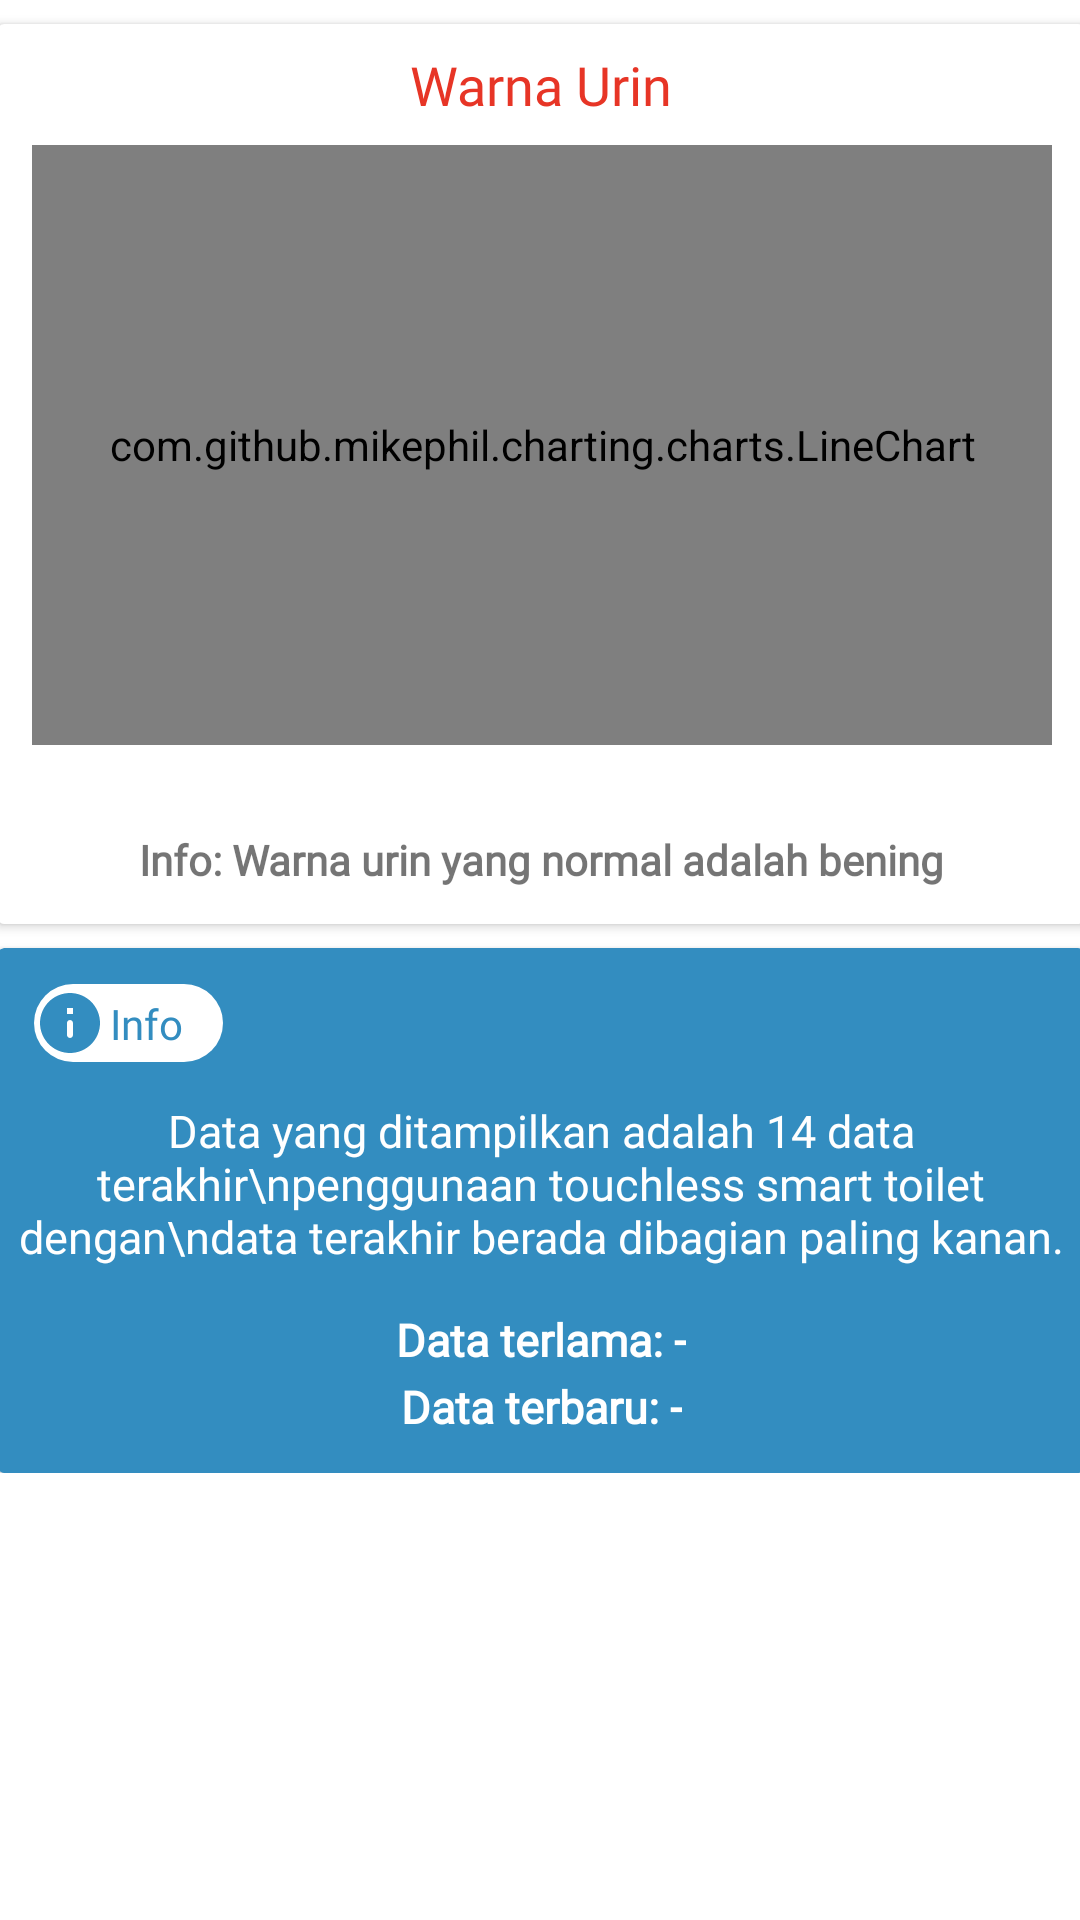

The Android layout XML behind this screen, and the referenced resources:
<!-- AndroidManifest.xml: application theme Theme.Smile -->
<!-- res/layout/fragment_urine_history.xml -->
<?xml version="1.0" encoding="utf-8"?>
<FrameLayout xmlns:android="http://schemas.android.com/apk/res/android"
    xmlns:tools="http://schemas.android.com/tools"
    xmlns:app="http://schemas.android.com/apk/res-auto"
    android:layout_width="match_parent"
    android:layout_height="match_parent"
    tools:context=".ui.history.UrineHistoryFragment">

    
    <androidx.constraintlayout.widget.ConstraintLayout
        android:layout_width="match_parent"
        android:layout_height="wrap_content">
        <androidx.cardview.widget.CardView
            android:id="@+id/cv_history_urine_color"
            android:layout_width="362dp"
            android:layout_height="300dp"
            android:layout_marginTop="8dp"
            app:layout_constraintTop_toTopOf="parent"
            app:layout_constraintEnd_toEndOf="parent"
            app:layout_constraintStart_toStartOf="parent">
            <androidx.constraintlayout.widget.ConstraintLayout
                android:layout_width="match_parent"
                android:layout_height="match_parent">

                <TextView
                    android:id="@+id/tv_color_urine_history"
                    android:layout_width="wrap_content"
                    android:layout_height="wrap_content"
                    android:text="Warna Urin"
                    android:fontFamily="@font/google_sans_bold"
                    android:textSize="18sp"
                    android:textColor="@color/red"
                    android:layout_marginTop="8dp"
                    app:layout_constraintTop_toTopOf="parent"
                    app:layout_constraintStart_toStartOf="parent"
                    app:layout_constraintEnd_toEndOf="parent"/>

                <com.github.mikephil.charting.charts.LineChart
                    android:id="@+id/sc_history_urine_color"
                    android:layout_width="340dp"
                    android:layout_height="200dp"
                    android:layout_marginTop="8dp"
                    android:isScrollContainer="false"
                    android:layoutMode="opticalBounds"
                    app:layout_constraintStart_toStartOf="@+id/tv_color_urine_history"
                    app:layout_constraintTop_toBottomOf="@+id/tv_color_urine_history"
                    app:layout_constraintEnd_toEndOf="@id/tv_color_urine_history"/>
                <TextView
                    android:id="@+id/tv_info_urine_color"
                    android:layout_width="wrap_content"
                    android:layout_height="wrap_content"
                    android:text="Info: Warna urin yang normal adalah bening"
                    android:textStyle="bold"
                    android:layout_marginTop="12dp"
                    android:layout_marginBottom="12dp"
                    app:layout_constraintStart_toStartOf="@id/sc_history_urine_color"
                    app:layout_constraintEnd_toEndOf="@id/sc_history_urine_color"
                    app:layout_constraintBottom_toBottomOf="parent"/>
                <TextView
                    android:id="@+id/tv_no_data_uc"
                    android:layout_width="wrap_content"
                    android:layout_height="wrap_content"
                    android:text="Belum ada data"
                    app:layout_constraintTop_toTopOf="parent"
                    app:layout_constraintBottom_toBottomOf="parent"
                    app:layout_constraintStart_toStartOf="parent"
                    app:layout_constraintEnd_toEndOf="parent"
                    android:visibility="gone"/>
            </androidx.constraintlayout.widget.ConstraintLayout>


        </androidx.cardview.widget.CardView>

        <androidx.cardview.widget.CardView
            android:id="@+id/cv_info"
            android:layout_width="362dp"
            android:layout_height="175dp"
            android:layout_marginTop="8dp"
            android:backgroundTint="@color/blue"
            app:layout_constraintTop_toBottomOf="@id/cv_history_urine_color"
            app:layout_constraintStart_toStartOf="@id/cv_history_urine_color"
            app:layout_constraintEnd_toEndOf="@id/cv_history_urine_color">
            <androidx.constraintlayout.widget.ConstraintLayout
                android:layout_width="match_parent"
                android:layout_height="match_parent">
                <com.google.android.material.imageview.ShapeableImageView
                    android:id="@+id/iv_info"
                    android:layout_width="wrap_content"
                    android:layout_height="wrap_content"
                    android:layout_marginStart="12dp"
                    android:layout_marginTop="12dp"
                    android:src="@drawable/ic_bg_info"
                    app:layout_constraintStart_toStartOf="parent"
                    app:layout_constraintTop_toTopOf="parent"/>
                <TextView
                    android:id="@+id/tv_info"
                    android:layout_width="wrap_content"
                    android:layout_height="wrap_content"
                    android:layout_marginStart="12dp"
                    android:text="Info"
                    android:textColor="@color/blue"
                    app:layout_constraintStart_toStartOf="@id/iv_info"
                    app:layout_constraintEnd_toEndOf="@id/iv_info"
                    app:layout_constraintTop_toTopOf="@id/iv_info"
                    app:layout_constraintBottom_toBottomOf="@id/iv_info"/>

                <TextView
                    android:id="@+id/tv_note_history"
                    android:layout_width="wrap_content"
                    android:layout_height="wrap_content"
                    android:layout_marginTop="16dp"
                    android:textColor="@color/white"
                    android:textSize="15sp"
                    android:text="Data yang ditampilkan adalah 14 data terakhir\npenggunaan touchless smart toilet dengan\ndata terakhir berada dibagian paling kanan."
                    android:gravity="center"
                    app:layout_constraintStart_toStartOf="parent"
                    app:layout_constraintEnd_toEndOf="parent"
                    app:layout_constraintTop_toBottomOf="@id/tv_info"/>

                <TextView
                    android:id="@+id/tv_oldest_urine_data"
                    android:layout_width="wrap_content"
                    android:layout_height="wrap_content"
                    android:textStyle="bold"
                    android:text="Data terlama: -"
                    android:layout_marginTop="14dp"
                    android:textColor="@color/white"
                    android:textSize="15sp"
                    app:layout_constraintTop_toBottomOf="@id/tv_note_history"
                    app:layout_constraintStart_toStartOf="@id/tv_note_history"
                    app:layout_constraintEnd_toEndOf="@id/tv_note_history"/>

                <TextView
                    android:id="@+id/tv_newest_urine_data"
                    android:layout_width="wrap_content"
                    android:layout_height="wrap_content"
                    android:textColor="@color/white"
                    android:textStyle="bold"
                    android:text="Data terbaru: -"
                    android:layout_marginTop="2dp"
                    android:textSize="15sp"
                    android:layout_marginBottom="8dp"
                    app:layout_constraintEnd_toEndOf="@id/tv_oldest_urine_data"
                    app:layout_constraintTop_toBottomOf="@id/tv_oldest_urine_data"
                    app:layout_constraintStart_toStartOf="@id/tv_oldest_urine_data" />
            </androidx.constraintlayout.widget.ConstraintLayout>
        </androidx.cardview.widget.CardView>
    </androidx.constraintlayout.widget.ConstraintLayout>
</FrameLayout>
<!-- resources referenced by this layout -->
<resources>
  <color name="blue">#338DC0</color>
  <color name="red">#E73526</color>
  <color name="white">#FFFFFFFF</color>
  <!-- drawable ic_bg_info (drawable) -->
  <vector xmlns:android="http://schemas.android.com/apk/res/android"
      android:width="63dp"
      android:height="26dp"
      android:viewportWidth="63"
      android:viewportHeight="26">
    <path
        android:pathData="M13,0L50,0A13,13 0,0 1,63 13L63,13A13,13 0,0 1,50 26L13,26A13,13 0,0 1,0 13L0,13A13,13 0,0 1,13 0z"
        android:fillColor="#ffffff"/>
    <path
        android:pathData="M12,3C6.48,3 2,7.48 2,13C2,18.52 6.48,23 12,23C17.52,23 22,18.52 22,13C22,7.48 17.52,3 12,3ZM12,18C11.45,18 11,17.55 11,17V13C11,12.45 11.45,12 12,12C12.55,12 13,12.45 13,13V17C13,17.55 12.55,18 12,18ZM13,10H11V8H13V10Z"
        android:fillColor="#338DC0"/>
  </vector>
  <style name="Theme.Smile" parent="Theme.MaterialComponents.DayNight.DarkActionBar">
          
          <item name="colorPrimary">@color/blue</item>
          <item name="colorPrimaryVariant">@color/blue_dark</item>
          <item name="colorOnPrimary">@color/white</item>
          
          <item name="colorSecondary">@color/teal_200</item>
          <item name="colorSecondaryVariant">@color/teal_700</item>
          <item name="colorOnSecondary">@color/black</item>
          
          <item name="android:statusBarColor">?attr/colorPrimaryVariant</item>
          
          <item name="fontFamily">@font/google_sans_regular</item>
      </style>
  <color name="blue_dark">#2A749D</color>
  <color name="teal_200">#FF03DAC5</color>
  <color name="teal_700">#FF018786</color>
  <color name="black">#FF000000</color>
</resources>
